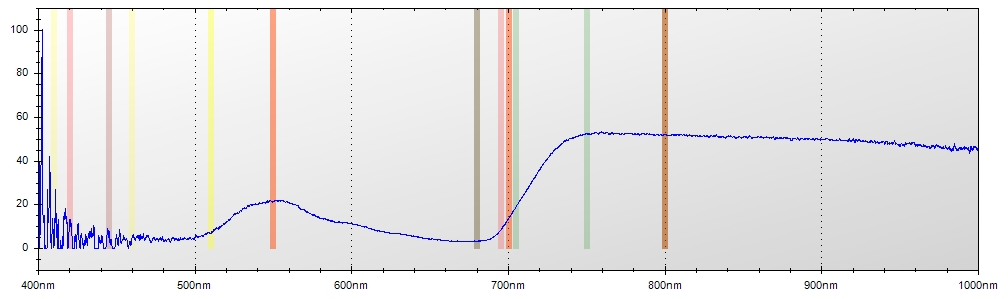

The table this chart was drawn from, first rows:
Layer Title, Color, Specimen ID
Layer 1, Blue, Untitled
Mode, Integration Time, Boxcar Width, Scans to Average
Reflectance, 650 ms, 2, 1
Wavelength, Raw Spectrometer Data, Calibrated and Averaged Data
345.6, 1444, 0%
345.8, 1434, 0%
346, 2766, 66.1290322580626%
346.2, 3438, 96.0000000000033%
346.5, 4075, 43.7499999999995%
346.7, 4625, 39.8692810457506%
346.9, 4588, 0%
347.1, 4583, 0%
347.3, 4463, 0%
347.5, 4440, 100%
347.8, 4472, 100%
348, 4496, 100%
348.2, 4432, 0%
348.4, 4452, 55.7142857142887%
348.6, 4397, 27.8571428571416%
348.8, 4409, 0%
349.1, 4479, 0%
349.3, 4458, 0%
349.5, 4528, 0%
349.7, 4595, 0%
349.9, 4630, 0%
350.1, 4576, 64.800000000001%
350.3, 4612, 100%
350.6, 4652, 90.7801418439729%
350.8, 4653, 50.8287292817667%
351, 4665, 47.2081218274112%
351.2, 4610, 0%
351.4, 4569, 0%
351.6, 4523, 0%
351.9, 4822, 100%
352.1, 4779, 100%
352.3, 4913, 0%
352.5, 5031, 100%
352.7, 5002, 9.37499999999913%
352.9, 4649, 0%
353.2, 4679, 100%
353.4, 4706, 0%
353.6, 4636, 0%
353.8, 4671, 0%
354, 4786, 0%
354.2, 4848, 0%
354.5, 4739, 0%
354.7, 4705, 0%
354.9, 4647, 2.95566502463133%
355.1, 4578, 5.94059405940537%
355.3, 4509, 27.8688524590161%
355.5, 4473, 26.4705882352937%
355.8, 4532, 25.6684491978619%
356, 4626, 12.4324324324328%
356.2, 4674, 5.1724137931042%
356.4, 4666, 0%
356.6, 4726, 0%
356.8, 4741, 0%
357, 4632, 0%
357.3, 4568, 0%
357.5, 4629, 10.6666666666654%
... 7,247 more rows
